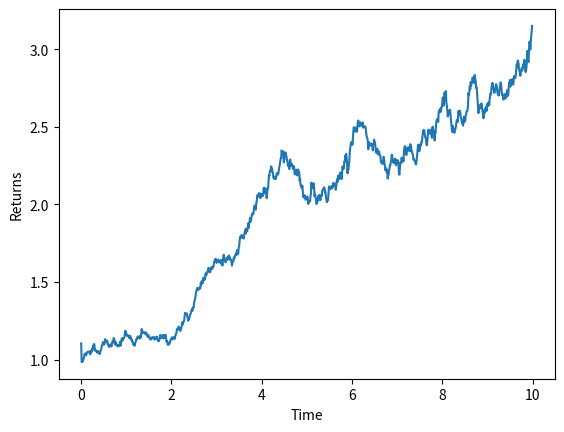

Here is the Python script that generated this plot:
import numpy as np
import matplotlib.pyplot as plt

class GeometricBrownianMotion:

    def __init__(self, dt, S0, drift, SDGaussian, n):
        """
        Args: 
        dt (float): time step
        S0 (float): initial asset price
        drift (float): drift in asset price
        SDGaussian (float): strength of price fluctuations
        n (int): number of integration steps
        """
        self.dt = dt
        self.S0 = S0
        self.drift = drift
        self.n = n
        self.SDGaussian = SDGaussian

    def wiener(self):
        W = np.zeros(self.n)
        W[0] = self.S0
        t = np.array(range(self.n)) * self.dt
        increments = np.random.normal(0, self.SDGaussian, self.n-1)
        W[1:self.n] = np.cumsum(increments)
        return t, W
    
    def gbm(self):
        _, W = self.wiener()
        t = np.array(range(self.n)) * self.dt
        X = (self.drift - 0.5 * self.SDGaussian**2) * t + self.SDGaussian * W
        S = self.S0 * np.exp(X)
        return t, S

if __name__ == '__main__':
    gbm = GeometricBrownianMotion(0.01, 1, 0.1, 0.1, 1000)
    time, returns = gbm.gbm()
    plt.plot(time,returns)
    plt.xlabel('Time')
    plt.ylabel('Returns')
    plt.show()